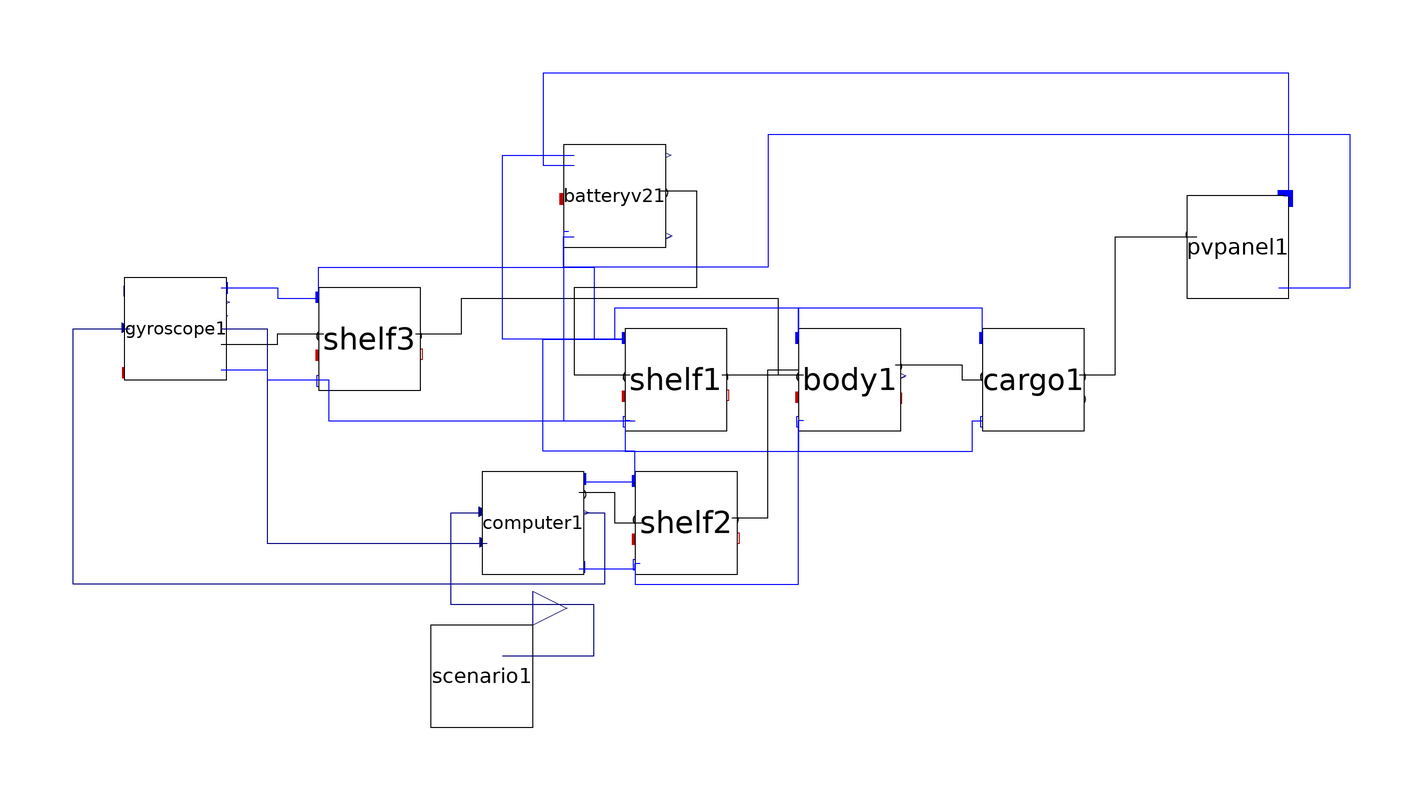

The component connection diagram of the Modelica model below, drawn from its own Placement and Line annotations.

model Test1
    TbLib.BatteryV2 batteryv21 annotation(Placement(visible = true, transformation(origin = {-66, 48}, extent = {{-10, -10}, {10, 10}}, rotation = 0)));
    TbLib.Body body1(ixx = 1) annotation(Placement(visible = true, transformation(origin = {-20, 12}, extent = {{-10, -10}, {10, 10}}, rotation = 0)));
    TbLib.Shelf shelf1 annotation(Placement(visible = true, transformation(origin = {-54, 12}, extent = {{-10, -10}, {10, 10}}, rotation = 0)));
    TbLib.Cargo cargo1 annotation(Placement(visible = true, transformation(origin = {16, 12}, extent = {{-10, -10}, {10, 10}}, rotation = 0)));
    TbLib.Shelf shelf2 annotation(Placement(visible = true, transformation(origin = {-52, -16}, extent = {{-10, -10}, {10, 10}}, rotation = 0)));
    TbLib.Computer computer1(k = 10, p = 10, d = 0.1) annotation(Placement(visible = true, transformation(origin = {-82, -16}, extent = {{-10, -10}, {10, 10}}, rotation = 0)));
    TbLib.PVPanel pvpanel1 annotation(Placement(visible = true, transformation(origin = {56, 38}, extent = {{-10, -10}, {10, 10}}, rotation = 0)));
    TbLib.Shelf shelf3 annotation(Placement(visible = true, transformation(origin = {-114, 20}, extent = {{-10, -10}, {10, 10}}, rotation = 0)));
    TbLib.scenario scenario1(commTime = 100, per = 566, tstart = 11) annotation(Placement(visible = true, transformation(origin = {-92, -46}, extent = {{-10, -10}, {10, 10}}, rotation = 0)));
    TbLib.Gyroscope gyroscope1(torquegain = 1, powergain = 1) annotation(Placement(visible = true, transformation(origin = {-152, 22}, extent = {{-10, -10}, {10, 10}}, rotation = 0)));
  equation
    connect(computer1.torqueReq, gyroscope1.torqueReq) annotation(Line(points = {{-72, -14}, {-68, -14}, {-68, -28}, {-172, -28}, {-172, 22}, {-161, 22}}, color = {0, 0, 127}));
    connect(gyroscope1.angle, computer1.angleMeas) annotation(Line(points = {{-143, 22}, {-134, 22}, {-134, -20}, {-91, -20}}, color = {0, 0, 127}));
    connect(gyroscope1.flange_b, shelf3.flange_a) annotation(Line(points = {{-143, 19}, {-132, 19}, {-132, 21}, {-123, 21}}));
    connect(gyroscope1.pin_n, shelf3.pin_n) annotation(Line(points = {{-143, 14}, {-134, 14}, {-134, 12}, {-123, 12}}, color = {0, 0, 255}));
    connect(gyroscope1.pin_p, shelf3.pin_p) annotation(Line(points = {{-143, 30}, {-132, 30}, {-132, 28}, {-124, 28}}, color = {0, 0, 255}));
    connect(scenario1.y, computer1.setpoint) annotation(Line(points = {{-88, -42}, {-70, -42}, {-70, -32}, {-98, -32}, {-98, -14}, {-92, -14}, {-92, -14}}, color = {0, 0, 127}));
    connect(shelf3.pin_p, shelf1.pin_p) annotation(Line(points = {{-124, 28}, {-124, 28}, {-124, 34}, {-70, 34}, {-70, 20}, {-64, 20}, {-64, 20}, {-64, 20}}, color = {0, 0, 255}));
    connect(shelf3.pin_n, shelf1.pin_n) annotation(Line(points = {{-123, 12}, {-122, 12}, {-122, 4}, {-63, 4}}, color = {0, 0, 255}));
    connect(shelf3.flange_b, body1.flange_a) annotation(Line(points = {{-105, 21}, {-96, 21}, {-96, 28}, {-34, 28}, {-34, 13}, {-29, 13}}));
    connect(pvpanel1.pin_n, batteryv21.pin_n) annotation(Line(points = {{64, 30}, {78, 30}, {78, 60}, {-36, 60}, {-36, 34}, {-76, 34}, {-76, 40}, {-74, 40}, {-74, 40}}, color = {0, 0, 255}));
    connect(pvpanel1.pin_p, batteryv21.pin_p) annotation(Line(points = {{65, 48}, {66, 48}, {66, 72}, {-80, 72}, {-80, 54}, {-74, 54}, {-74, 54}}, color = {0, 0, 255}));
    connect(cargo1.flange_b, pvpanel1.flange_a) annotation(Line(points = {{25, 13}, {32, 13}, {32, 40}, {48, 40}, {48, 40}}));
    connect(shelf2.pin_n, body1.pin_n) annotation(Line(points = {{-61, -24}, {-62, -24}, {-62, -28}, {-30, -28}, {-30, 2}, {-30, 2}}, color = {0, 0, 255}));
    connect(computer1.pin_n, shelf2.pin_n) annotation(Line(points = {{-73, -25}, {-62, -25}, {-62, -24}, {-62, -24}, {-62, -24}}, color = {0, 0, 255}));
    connect(batteryv21.pin_n, shelf1.pin_n) annotation(Line(points = {{-75, 41}, {-76, 41}, {-76, 4}, {-62, 4}, {-62, 4}}, color = {0, 0, 255}));
    connect(body1.pin_n, cargo1.pin_n) annotation(Line(points = {{-29, 4}, {-30, 4}, {-30, -2}, {4, -2}, {4, 4}, {6, 4}, {6, 4}}, color = {0, 0, 255}));
    connect(shelf1.pin_n, body1.pin_n) annotation(Line(points = {{-63, 4}, {-64, 4}, {-64, -2}, {-30, -2}, {-30, 4}, {-30, 4}}, color = {0, 0, 255}));
    connect(shelf2.pin_p, shelf1.pin_p) annotation(Line(points = {{-62, -8}, {-62, -8}, {-62, -2}, {-80, -2}, {-80, 20}, {-64, 20}, {-64, 20}}, color = {0, 0, 255}));
    connect(shelf2.pin_p, computer1.pin_p) annotation(Line(points = {{-62, -8}, {-72, -8}, {-72, -8}, {-72, -8}}, color = {0, 0, 255}));
    connect(shelf1.pin_p, batteryv21.pin_p) annotation(Line(points = {{-64, 20}, {-88, 20}, {-88, 56}, {-74, 56}, {-74, 56}}, color = {0, 0, 255}));
    connect(body1.pin_p, shelf1.pin_p) annotation(Line(points = {{-30, 20}, {-30, 20}, {-30, 26}, {-66, 26}, {-66, 20}, {-64, 20}, {-64, 20}}, color = {0, 0, 255}));
    connect(cargo1.pin_p, body1.pin_p) annotation(Line(points = {{6, 20}, {6, 20}, {6, 26}, {-30, 26}, {-30, 20}, {-30, 20}}, color = {0, 0, 255}));
    connect(shelf2.flange_b, body1.flange_a) annotation(Line(points = {{-43, -15}, {-36, -15}, {-36, 14}, {-30, 14}, {-30, 12}, {-30, 12}}));
    connect(computer1.flange_b, shelf2.flange_a) annotation(Line(points = {{-73, -10}, {-66, -10}, {-66, -16}, {-60, -16}, {-60, -16}}));
    connect(body1.flange_b, cargo1.flange_a) annotation(Line(points = {{-11, 15}, {2, 15}, {2, 12}, {6, 12}, {6, 12}}));
    connect(shelf1.flange_b, body1.flange_a) annotation(Line(points = {{-45, 13}, {-30, 13}, {-30, 12}, {-30, 12}}));
    connect(batteryv21.flange_b, shelf1.flange_a) annotation(Line(points = {{-57, 49}, {-50, 49}, {-50, 30}, {-74, 30}, {-74, 13}, {-63, 13}}));
    annotation(Diagram(coordinateSystem(extent = {{-100, -100}, {100, 100}}, preserveAspectRatio = true, initialScale = 0.1, grid = {2, 2})));
  end Test1;